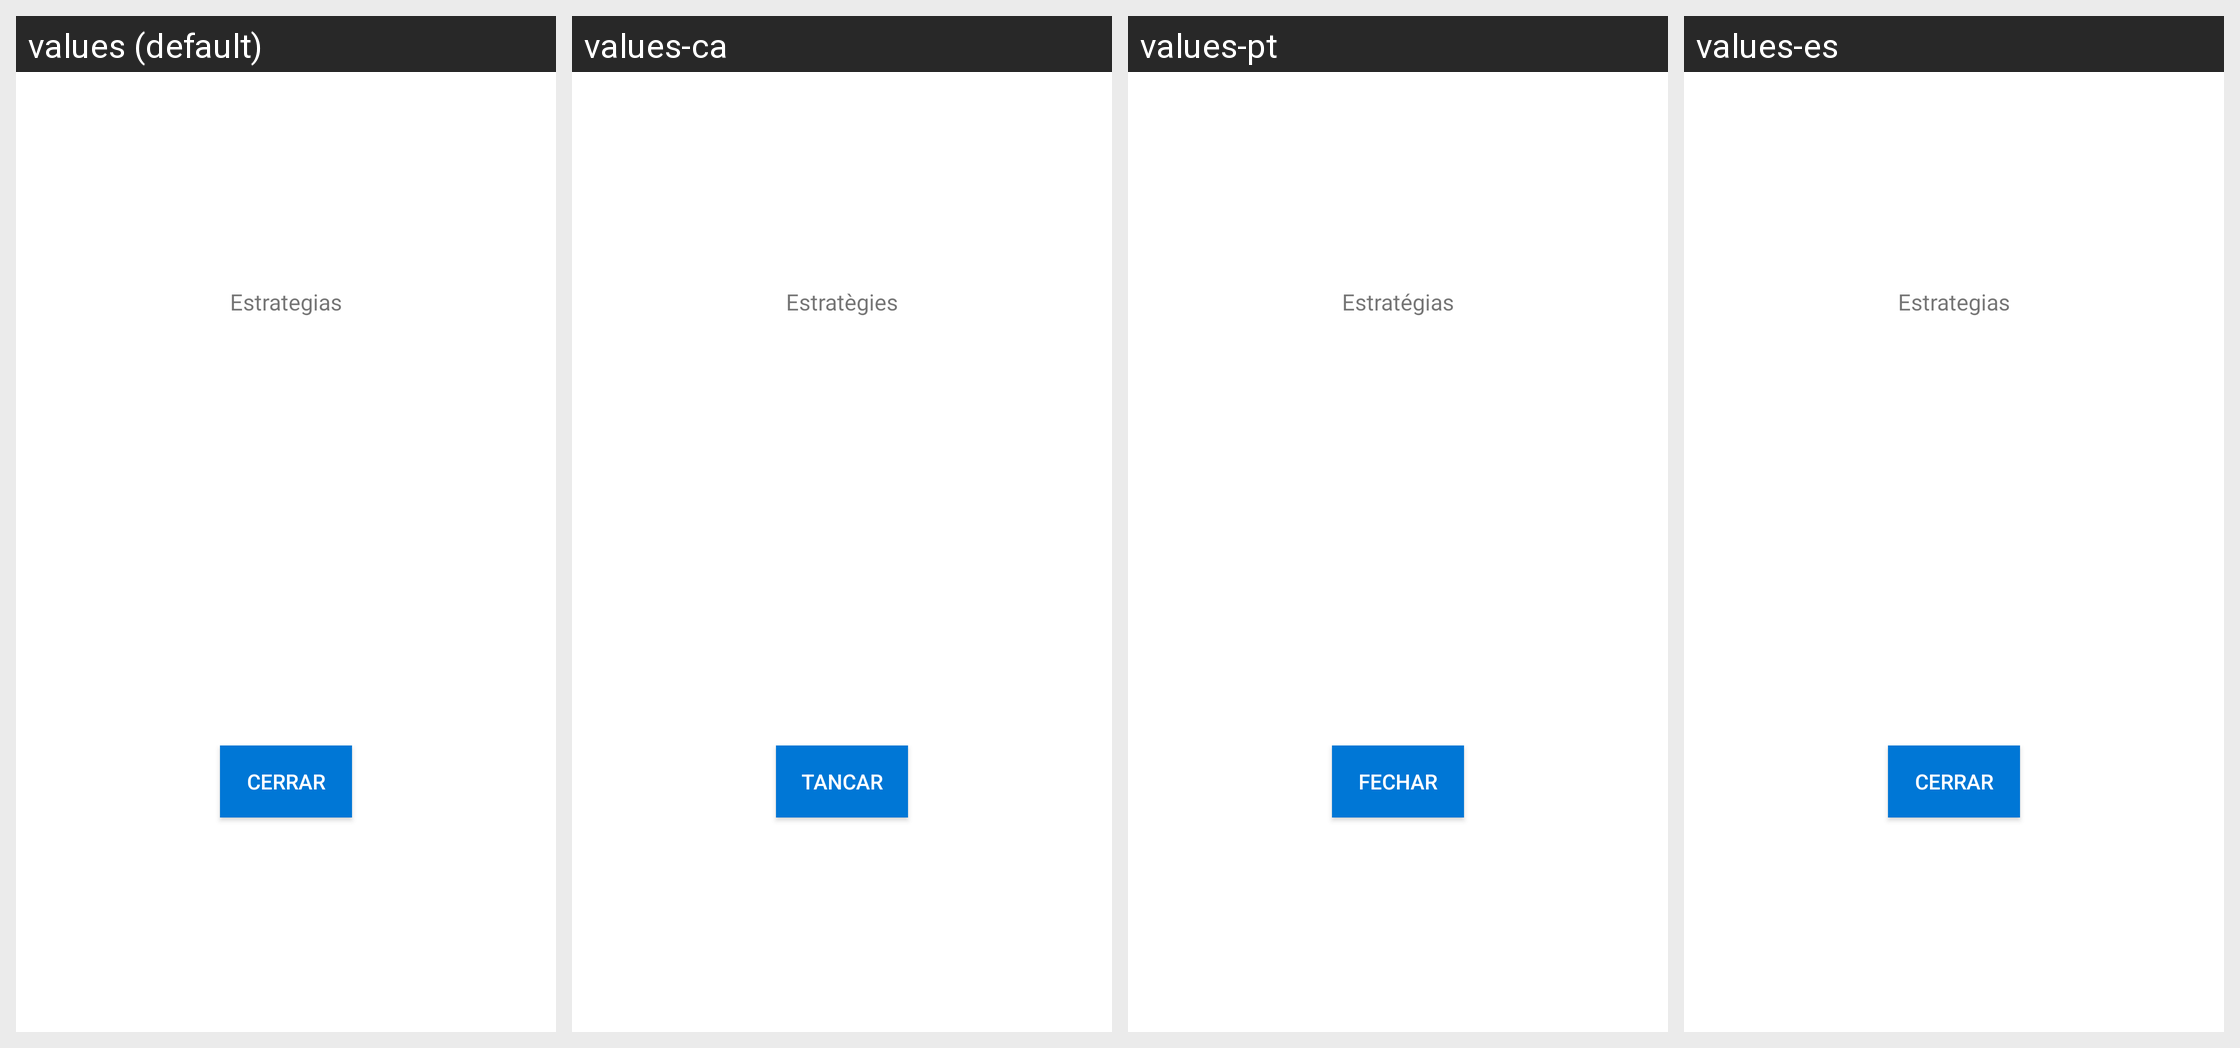

Strings drawn on this Android screen and how each of the app's shown locales translates them:
Android screen res/layout/dialog_categories.xml rendered under 4 locales, left to right: values (default), values-ca, values-pt, values-es. Device: Nexus 5 (rendered at 1080×1920; each locale shown at half size, 540×960, under a caption strip naming it); theme AppTheme.
Other locales in the repository, not shown: values-en.
Strings drawn on this screen, with the default value and each locale's value (text and hints the layout hard-codes, and strings that could not be matched under every locale, appear in the picture but are not listed):

strategies
  values: Estrategias
  values-ca: Estratègies
  values-pt: Estratégias
  values-es: Estrategias

close
  values: Cerrar
  values-ca: Tancar
  values-pt: Fechar
  values-es: Cerrar
